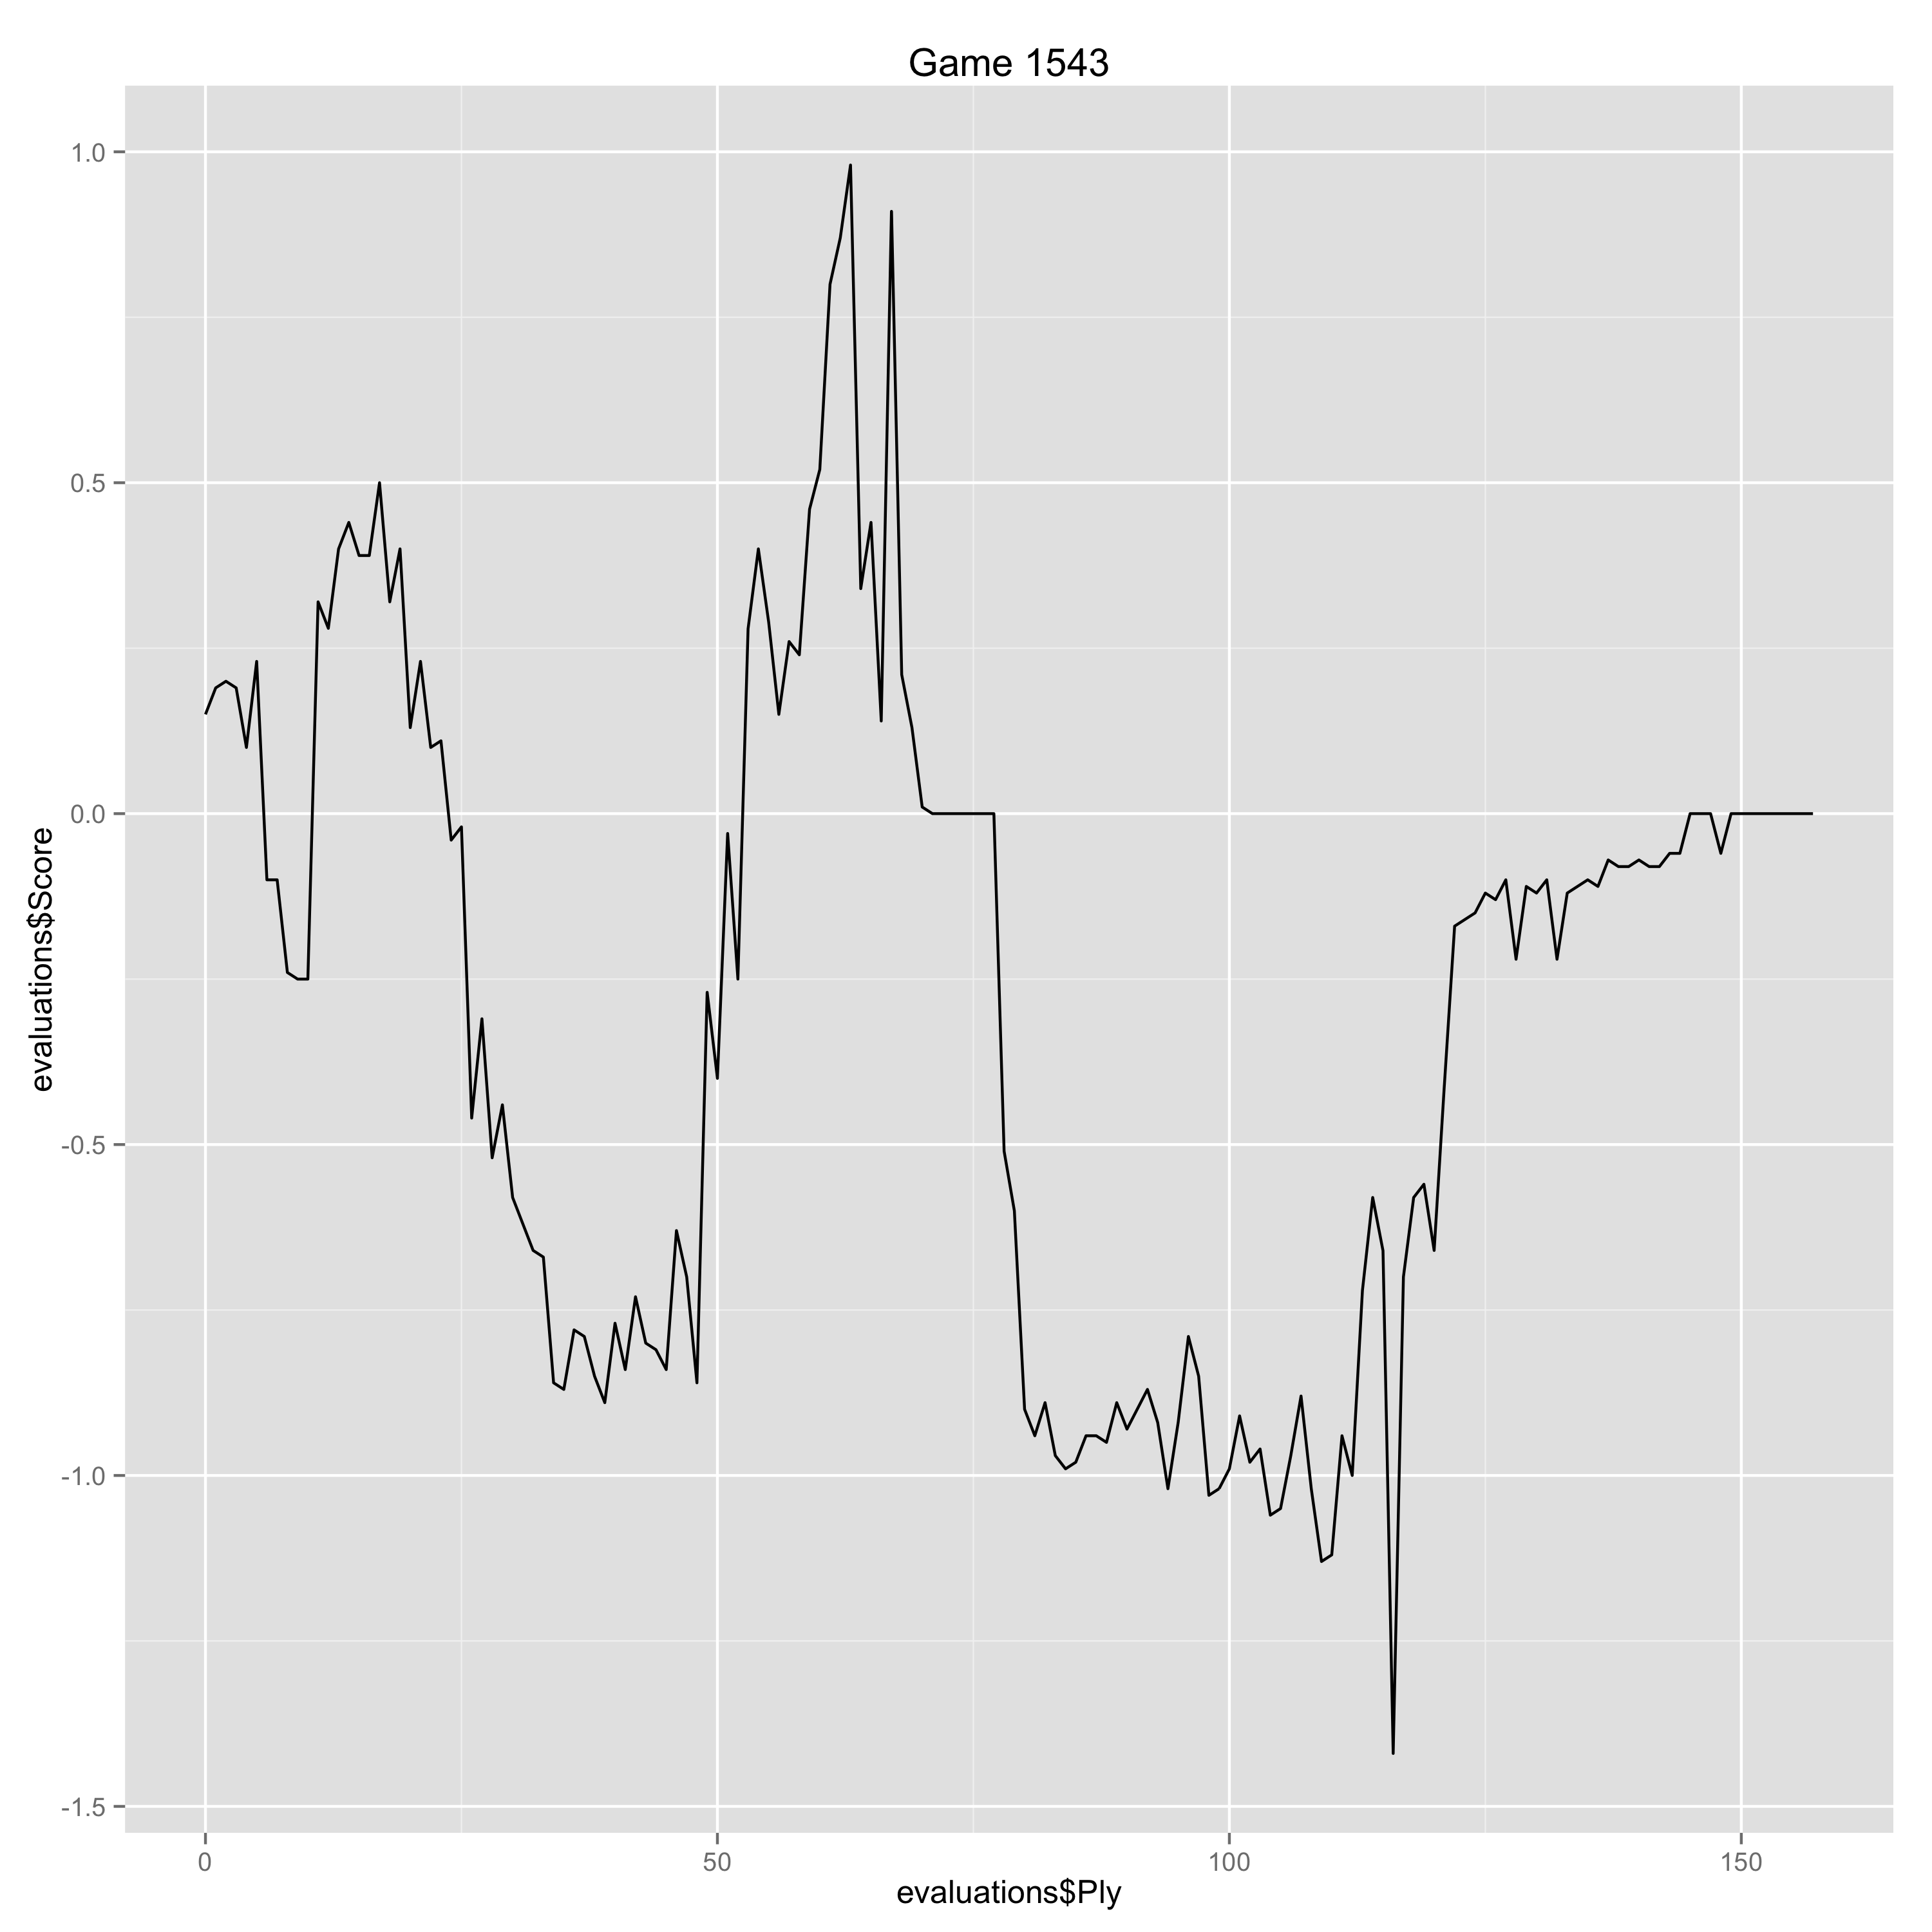

Values plotted in this chart, from the file beside it:
Ply, Move, White, Black, Score, Eval, Comment
0, [1], d4, , 0.15, 0.15, 
1, [1], , Nf6, 0.19, -0.04, 
2, [2], c4, , 0.2, 0.01, 
3, [2], , e6, 0.19, 0.01, 
4, [3], Nc3, , 0.1, -0.09, 
5, [3], , Bb4, 0.23, -0.13, 
6, [4], f3, , -0.1, -0.33, 
7, [4], , O-O, -0.1, 0.0, 
8, [5], a3, , -0.24, -0.14, 
9, [5], , Bxc3+, -0.25, 0.01, 
10, [6], bxc3, , -0.25, 0.0, 
11, [6], , Nh5, 0.32, -0.57, 
12, [7], Nh3, , 0.28, -0.04, 
13, [7], , f5, 0.4, -0.12, 
14, [8], Nf2, , 0.44, 0.04, 
15, [8], , d6, 0.39, 0.05, 
16, [9], e4, , 0.39, 0.0, 
17, [9], , fxe4, 0.5, -0.11, 
18, [10], Nxe4, , 0.32, -0.18, 
19, [10], , Nc6, 0.4, -0.08, 
20, [11], g3, , 0.13, -0.27, 
21, [11], , h6, 0.23, -0.1, 
22, [12], f4, , 0.1, -0.13, 
23, [12], , Nf6, 0.11, -0.01, 
24, [13], Nxf6+, , -0.04, -0.15, 
25, [13], , Qxf6, -0.02, -0.02, 
26, [14], Be3, , -0.46, -0.44, 
27, [14], , b6, -0.31, -0.15, 
28, [15], Bd3, , -0.52, -0.21, 
29, [15], , Na5, -0.44, -0.08, 
30, [16], O-O, , -0.58, -0.14, 
31, [16], , Ba6, -0.62, 0.04, 
32, [17], Qe2, , -0.66, -0.04, 
33, [17], , d5, -0.67, 0.01, 
34, [18], c5, , -0.86, -0.19, 
35, [18], , Bxd3, -0.87, 0.01, 
36, [19], Qxd3, , -0.78, 0.09, 
37, [19], , Qf5, -0.79, 0.01, 
38, [20], Qe2, , -0.85, -0.06, 
39, [20], , Nc4, -0.89, 0.04, 
40, [21], Rae1, , -0.77, 0.12, 
41, [21], , Nxa3, -0.84, 0.07, 
42, [22], Bc1, , -0.73, 0.11, 
43, [22], , Nc4, -0.8, 0.07, 
44, [23], g4, , -0.81, -0.01, 
45, [23], , Qg6, -0.84, 0.03, 
46, [24], Qxe6+, , -0.63, 0.21, 
47, [24], , Qxe6, -0.7, 0.07, 
48, [25], Rxe6, , -0.86, -0.16, 
49, [25], , Rae8, -0.27, -0.59, 
50, [26], Rc6, , -0.4, -0.13, 
51, [26], , Rf7, -0.03, -0.37, 
52, [27], f5, , -0.25, -0.22, 
53, [27], , Na5, 0.28, -0.53, 
54, [28], Rg6, , 0.4, 0.12, 
55, [28], , Kh7, 0.29, 0.11, 
56, [29], Bf4, , 0.15, -0.14, 
57, [29], , Re4, 0.26, -0.11, 
58, [30], cxb6, , 0.24, -0.02, 
59, [30], , axb6, 0.46, -0.22, 
... 98 more rows
